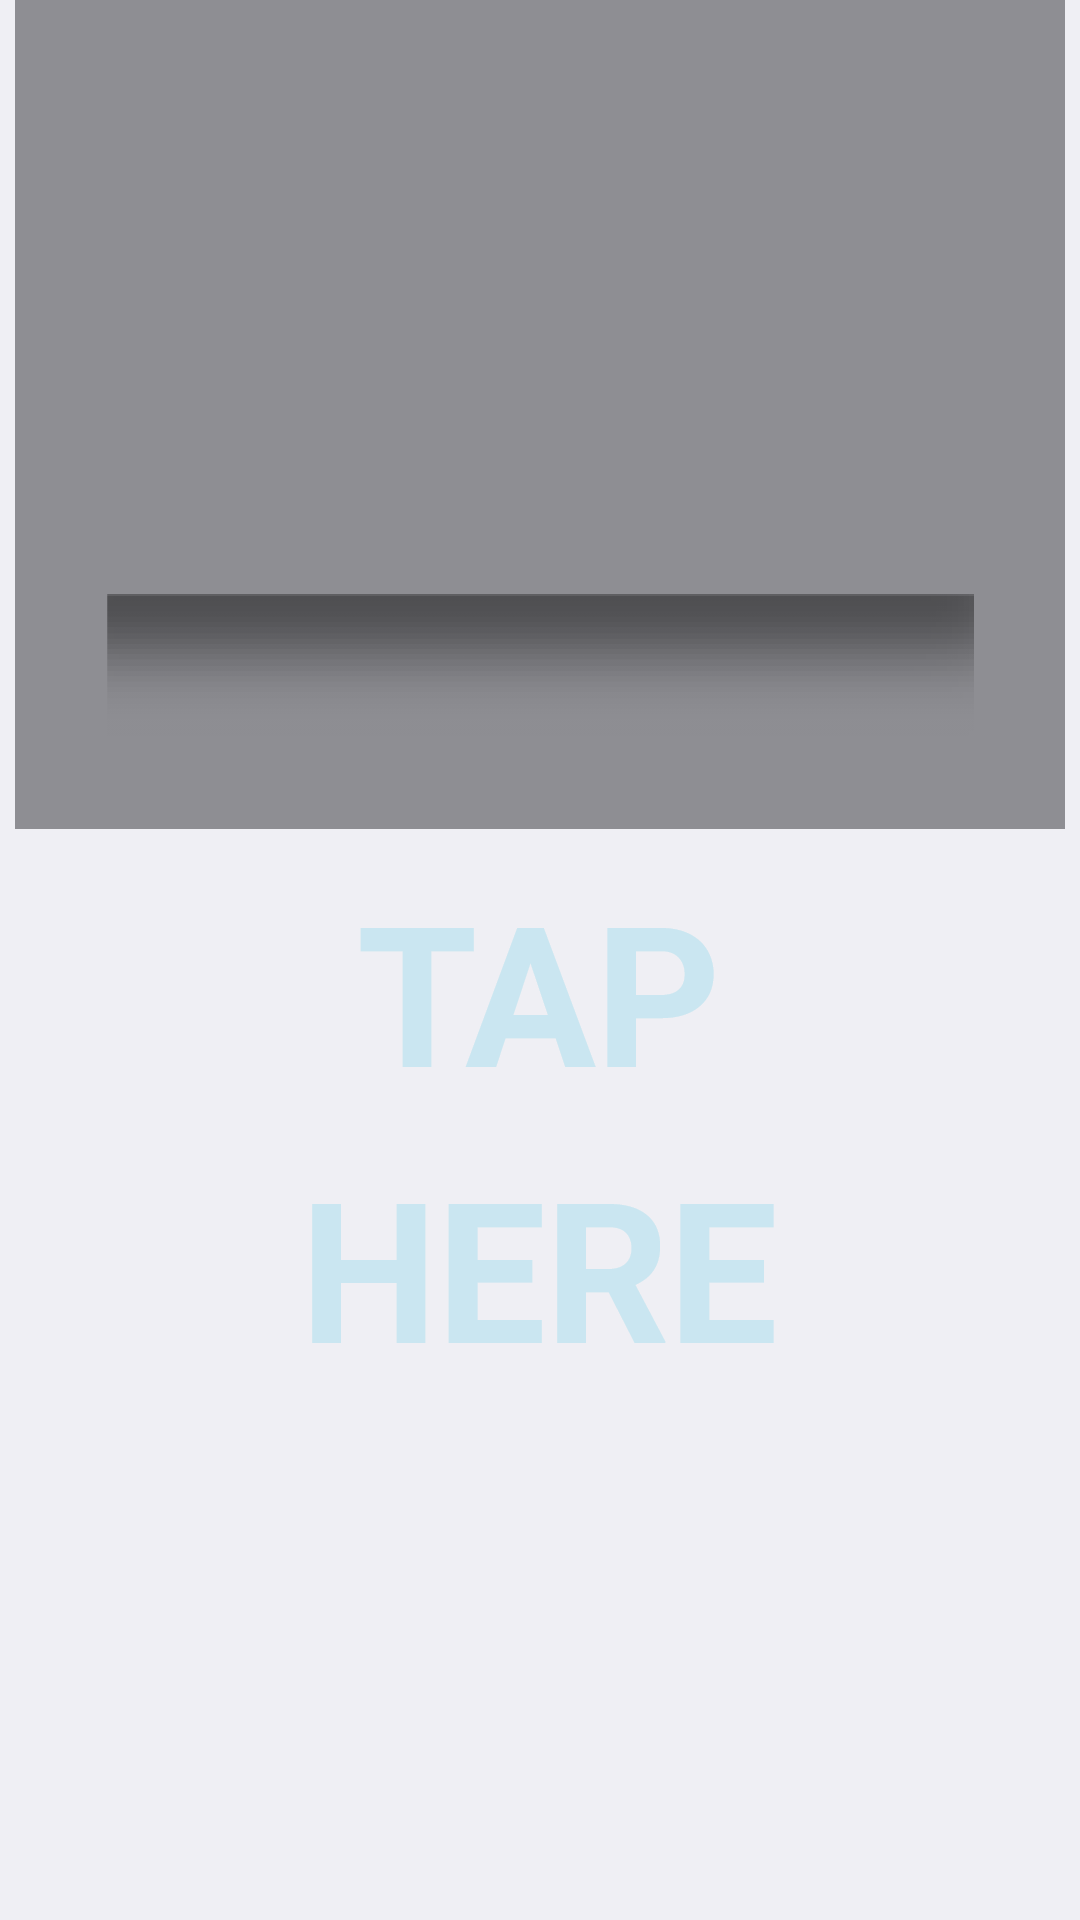

Write the Android layout XML for this screen, with the resource values it uses.
<!-- AndroidManifest.xml: application theme AppTheme -->
<!-- res/layout/fragment_slip.xml -->
<?xml version="1.0" encoding="utf-8"?>
<androidx.constraintlayout.widget.ConstraintLayout xmlns:android="http://schemas.android.com/apk/res/android"
    xmlns:app="http://schemas.android.com/apk/res-auto"
    xmlns:tools="http://schemas.android.com/tools"
    android:layout_width="match_parent"
    android:layout_height="match_parent"
    android:background="@color/lightgray"
    tools:context=".MainActivity">

    <FrameLayout
        android:id="@+id/fl_slip"
        android:layout_width="350dp"
        android:layout_height="550dp"
        android:layout_marginBottom="364dp"
        android:background="@color/hardgray"
        app:layout_constraintBottom_toBottomOf="parent"
        app:layout_constraintEnd_toEndOf="parent"
        app:layout_constraintHorizontal_bias="0.491"
        app:layout_constraintStart_toStartOf="parent" />

    <androidx.constraintlayout.widget.Guideline
        android:id="@+id/guideline"
        android:layout_width="wrap_content"
        android:layout_height="wrap_content"
        android:orientation="vertical"
        app:layout_constraintGuide_begin="40dp" />

    <androidx.constraintlayout.widget.Guideline
        android:id="@+id/guideline2"
        android:layout_width="wrap_content"
        android:layout_height="wrap_content"
        android:orientation="vertical"
        app:layout_constraintGuide_end="40dp" />


    <androidx.constraintlayout.widget.Guideline
        android:id="@+id/guideline3"
        android:layout_width="wrap_content"
        android:layout_height="wrap_content"
        android:orientation="horizontal"
        app:layout_constraintGuide_end="69dp" />


    <androidx.constraintlayout.widget.Guideline
        android:id="@+id/guideline4"
        android:layout_width="wrap_content"
        android:layout_height="wrap_content"
        android:orientation="horizontal"
        app:layout_constraintGuide_begin="60dp" />



    <ImageView
        android:id="@+id/tap_message"
        android:layout_width="wrap_content"
        android:layout_height="wrap_content"
        android:layout_marginBottom="100dp"
        android:contentDescription="@string/desc"
        app:layout_constraintBottom_toTopOf="@+id/guideline3"
        app:layout_constraintEnd_toStartOf="@+id/guideline2"
        app:layout_constraintHorizontal_bias="0.497"
        app:layout_constraintStart_toStartOf="@+id/guideline"
        app:layout_constraintTop_toTopOf="@+id/guideline4"
        app:layout_constraintVertical_bias="0.977"
        app:srcCompat="@drawable/tap_message" />


    <ImageView
        android:id="@+id/token_machine_shadow"
        android:layout_width="289dp"
        android:layout_height="73dp"
        android:contentDescription="@string/desc"
        android:rotation="180"
        app:layout_constraintBottom_toTopOf="@+id/guideline3"
        app:layout_constraintEnd_toStartOf="@+id/guideline2"
        app:layout_constraintStart_toStartOf="@+id/guideline"
        app:layout_constraintTop_toTopOf="@+id/guideline4"
        app:layout_constraintVertical_bias="0.29"
        app:srcCompat="@drawable/shadow"
        tools:ignore="VectorDrawableCompat" />


</androidx.constraintlayout.widget.ConstraintLayout>
<!-- resources referenced by this layout -->
<resources>
  <color name="hardgray">#8E8E93</color>
  <color name="lightgray">#EFEFF4</color>
  <!-- drawable shadow: png bitmap (drawable-hdpi, 4920 bytes) -->
  <!-- drawable tap_message: png bitmap (drawable-hdpi, 5318 bytes) -->
  <string name="desc">Image</string>
  <style name="AppTheme" parent="Theme.AppCompat.Light.NoActionBar">
          
          <item name="colorPrimary">@color/colorPrimary</item>
          <item name="colorPrimaryDark">@color/colorPrimaryDark</item>
          <item name="colorAccent">@color/colorAccent</item>
          <item name="android:windowNoTitle">true</item>
          <item name="android:windowFullscreen">true</item>
          <item name="android:windowActivityTransitions" tools:targetApi="lollipop">true</item>
          
      </style>
  <color name="colorPrimary">#000000</color>
  <color name="colorPrimaryDark">#3700B3</color>
  <color name="colorAccent">#19C0E4</color>
</resources>
